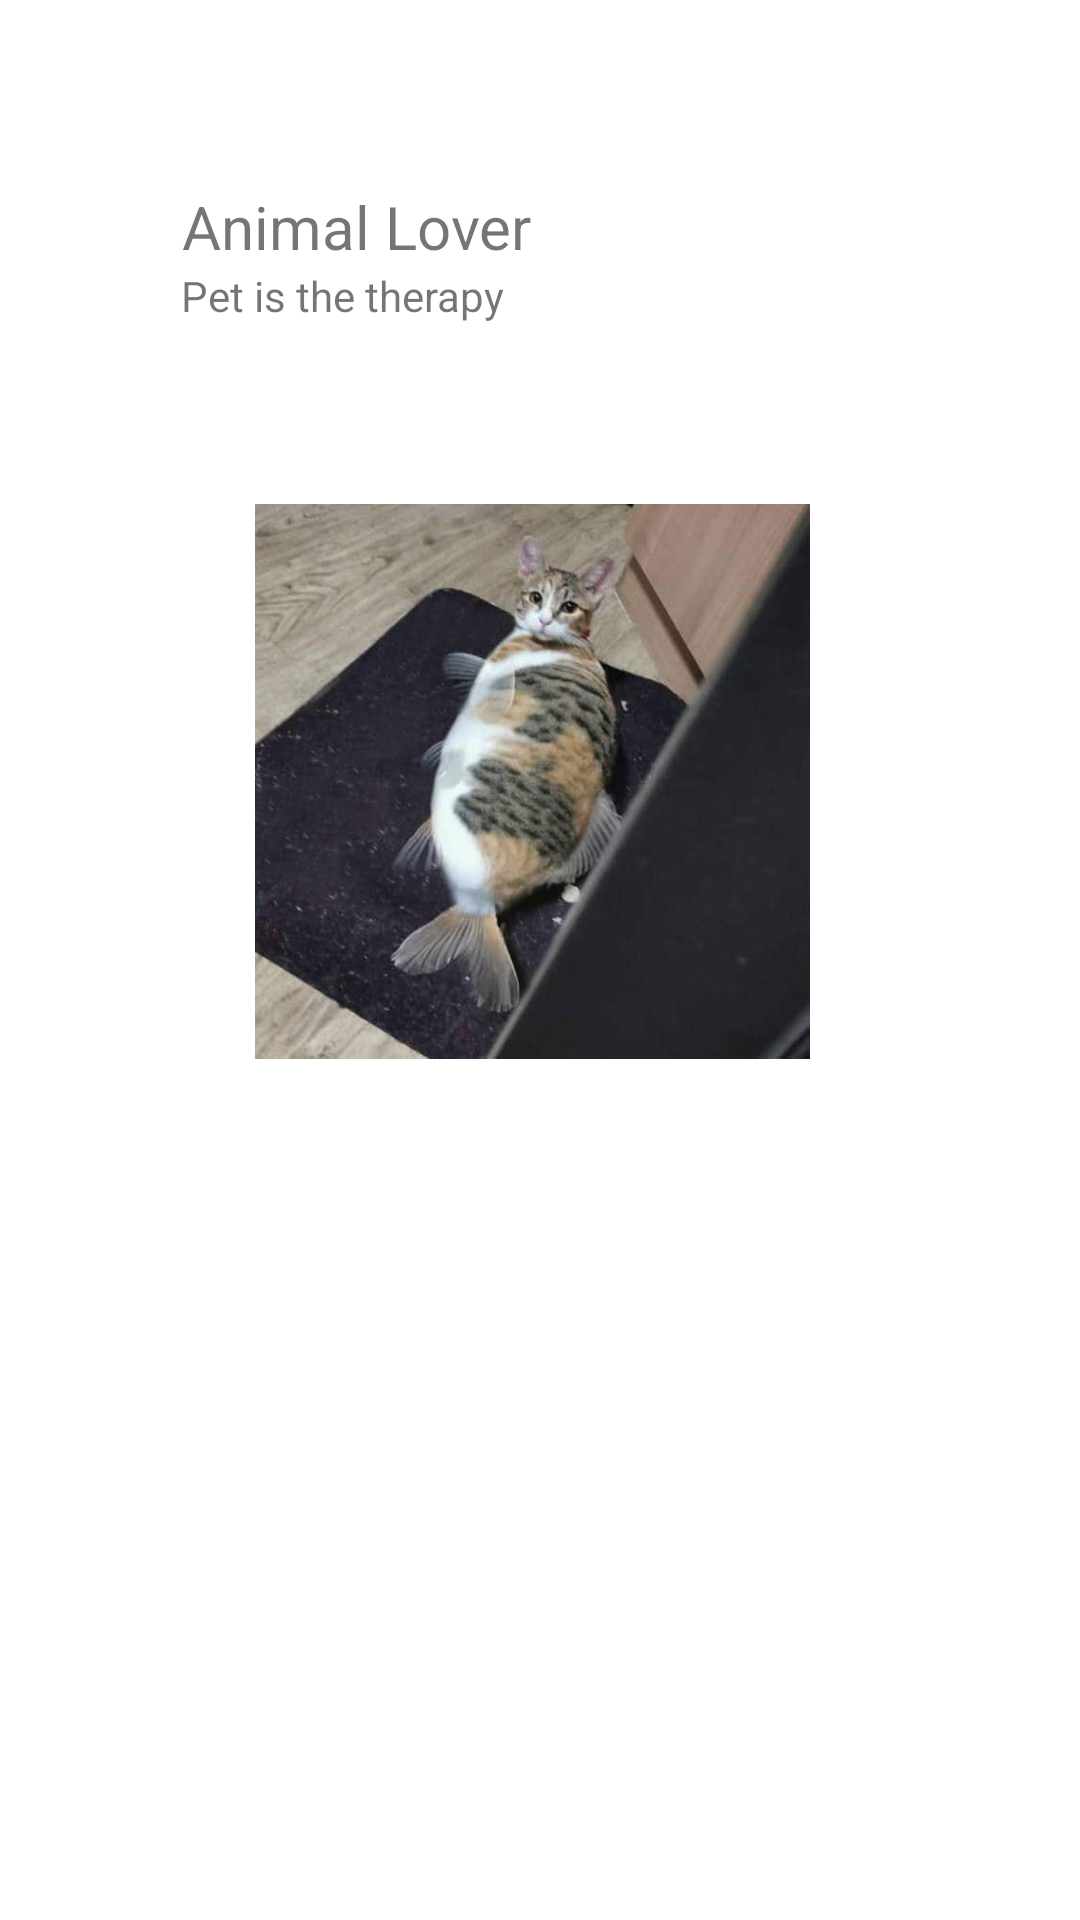

This screen was rendered from an Android layout file. Write that file and the resources it references.
<!-- AndroidManifest.xml: application theme Theme.Practical6_Fragment -->
<!-- res/layout/nav_header.xml -->
<?xml version="1.0" encoding="utf-8"?>
<androidx.constraintlayout.widget.ConstraintLayout xmlns:android="http://schemas.android.com/apk/res/android"
    xmlns:app="http://schemas.android.com/apk/res-auto"
    xmlns:tools="http://schemas.android.com/tools"
    android:layout_width="match_parent"
    android:layout_height="match_parent">

    <TextView
        android:id="@+id/TVHeaderTitle"
        android:layout_width="wrap_content"
        android:layout_height="wrap_content"
        android:layout_marginStart="86dp"
        android:layout_marginTop="62dp"
        android:layout_marginEnd="208dp"
        android:text="Animal Lover"
        android:textSize="20sp"
        app:layout_constraintEnd_toEndOf="parent"
        app:layout_constraintStart_toStartOf="parent"
        app:layout_constraintTop_toTopOf="parent" />

    <TextView
        android:id="@+id/TVHeaderDesc"
        android:layout_width="wrap_content"
        android:layout_height="wrap_content"
        android:layout_marginStart="85dp"
        android:layout_marginEnd="217dp"
        android:text="Pet is the therapy"
        app:layout_constraintEnd_toEndOf="parent"
        app:layout_constraintStart_toStartOf="parent"
        app:layout_constraintTop_toBottomOf="@+id/TVHeaderTitle" />

    <ImageView
        android:id="@+id/IVAnimalLover"
        android:layout_width="185dp"
        android:layout_height="273dp"
        android:layout_marginStart="85dp"
        android:layout_marginTop="16dp"
        android:layout_marginEnd="141dp"
        app:layout_constraintEnd_toEndOf="parent"
        app:layout_constraintHorizontal_bias="0.0"
        app:layout_constraintStart_toStartOf="parent"
        app:layout_constraintTop_toBottomOf="@+id/TVHeaderDesc"
        app:srcCompat="@drawable/cat_fish" />
</androidx.constraintlayout.widget.ConstraintLayout>
<!-- resources referenced by this layout -->
<resources>
  <!-- drawable cat_fish: jpg bitmap (drawable, 33318 bytes) -->
  <style name="Theme.Practical6_Fragment" parent="Theme.MaterialComponents.Light.NoActionBar" />
</resources>
